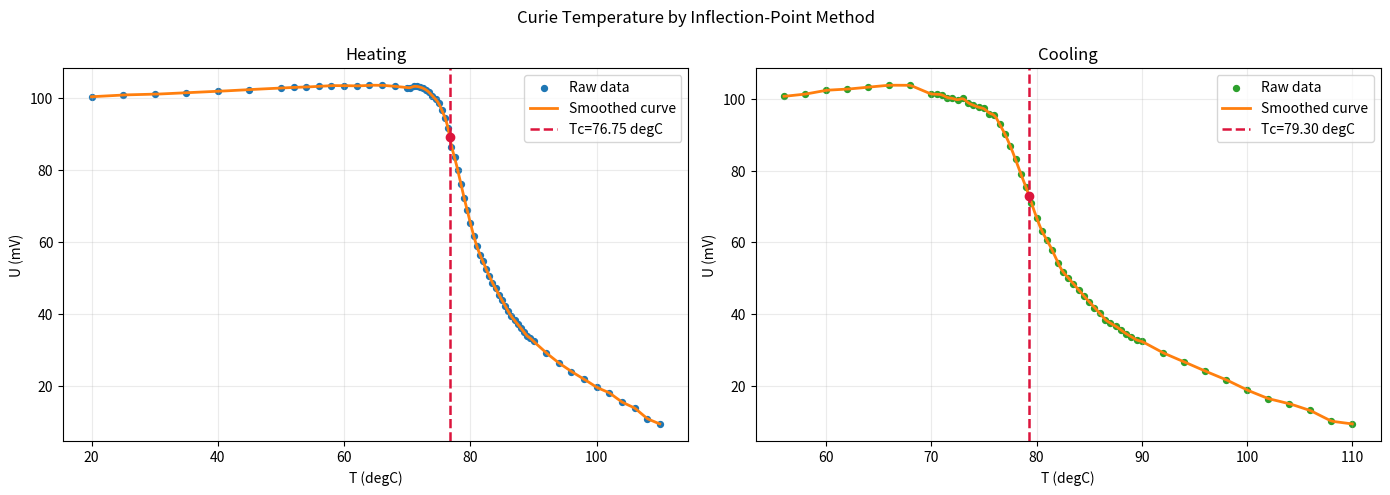

This chart was generated by the following Python code:
import numpy as np
import matplotlib.pyplot as plt


def find_inflection_tc(t, u, grid_step=0.05, smooth_window=11):
	"""
	Inflection-point method:
	1) Interpolate to dense grid;
	2) Smooth curve with moving average;
	3) Compute first/second derivatives;
	4) Find d2U/dT2 = 0 nearest the steepest slope position.
	"""
	t = np.asarray(t, dtype=float)
	u = np.asarray(u, dtype=float)

	order = np.argsort(t)
	t = t[order]
	u = u[order]

	t_dense = np.arange(t.min(), t.max() + grid_step, grid_step)
	u_dense = np.interp(t_dense, t, u)

	if smooth_window % 2 == 0:
		smooth_window += 1
	smooth_window = max(5, smooth_window)

	kernel = np.ones(smooth_window) / smooth_window
	pad = smooth_window // 2
	u_pad = np.pad(u_dense, (pad, pad), mode="edge")
	u_smooth = np.convolve(u_pad, kernel, mode="valid")

	d1 = np.gradient(u_smooth, t_dense)
	d2 = np.gradient(d1, t_dense)

	sign = np.sign(d2)
	cross_idx = np.where(sign[:-1] * sign[1:] < 0)[0]

	if len(cross_idx) == 0:
		idx_use = np.argmin(d1[pad:-pad]) + pad if len(d1) > 2 * pad else np.argmin(d1)
		tc = t_dense[idx_use]
	else:
		# Among all inflection candidates, choose the one with the steepest slope.
		slope_strength = np.abs(d1[cross_idx])
		best = cross_idx[np.argmax(slope_strength)]
		x0, x1 = t_dense[best], t_dense[best + 1]
		y0, y1 = d2[best], d2[best + 1]
		if y1 == y0:
			tc = (x0 + x1) / 2
		else:
			tc = x0 - y0 * (x1 - x0) / (y1 - y0)

	u_tc = np.interp(tc, t_dense, u_smooth)

	return {
		"tc": float(tc),
		"u_tc": float(u_tc),
		"t_dense": t_dense,
		"u_smooth": u_smooth,
	}


def main():
	# Heating data
	t_heat = np.array([
		20.0, 25.0, 30.0, 35.0, 40.0, 45.0, 50.0,
		52.0, 54.0, 56.0, 58.0, 60.0, 62.0, 64.0, 66.0, 68.0, 70.0,
		70.5, 71.0, 71.5, 72.0, 72.5, 73.0, 73.5, 74.0, 74.5, 75.0,
		75.5, 76.0, 76.5, 77.0, 77.5, 78.0, 78.5, 79.0, 79.5, 80.0,
		80.5, 81.0, 81.5, 82.0, 82.5, 83.0, 83.5, 84.0, 84.5, 85.0,
		85.5, 86.0, 86.5, 87.0, 87.5, 88.0, 88.5, 89.0, 89.5, 90.0,
		92.0, 94.0, 96.0, 98.0, 100.0, 102.0, 104.0, 106.0, 108.0, 110.0,
	])
	u_heat = np.array([
		100.3, 100.8, 101.0, 101.4, 101.8, 102.3, 102.7,
		102.9, 103.0, 103.2, 103.4, 103.4, 103.3, 103.5, 103.5, 103.2, 102.8,
		102.8, 103.2, 103.2, 103.0, 102.7, 102.2, 101.5, 100.5, 99.6, 98.5,
		96.5, 94.5, 91.5, 86.4, 83.6, 79.9, 76.1, 72.2, 68.7, 65.2,
		61.7, 58.8, 56.4, 54.5, 52.3, 50.5, 48.5, 47.0, 45.3, 43.8,
		42.2, 40.6, 39.2, 38.1, 37.0, 36.0, 34.8, 33.7, 33.2, 32.3,
		29.1, 26.3, 23.9, 21.8, 19.5, 18.0, 15.4, 13.8, 10.8, 9.3,
	])

	# Cooling data
	t_cool = np.array([
		110.0, 108.0, 106.0, 104.0, 102.0, 100.0, 98.0, 96.0, 94.0, 92.0,
		90.0, 89.5, 89.0, 88.5, 88.0, 87.5, 87.0, 86.5, 86.0, 85.5,
		85.0, 84.5, 84.0, 83.5, 83.0, 82.5, 82.0, 81.5, 81.0, 80.5,
		80.0, 79.5, 79.0, 78.5, 78.0, 77.5, 77.0, 76.5, 76.0, 75.5,
		75.0, 74.5, 74.0, 73.5, 73.0, 72.5, 72.0, 71.5, 71.0, 70.5,
		70.0, 68.0, 66.0, 64.0, 62.0, 60.0, 58.0, 56.0,
	])
	u_cool = np.array([
		9.3, 10.1, 13.1, 15.0, 16.4, 18.8, 21.7, 24.1, 26.7, 29.2,
		32.4, 32.7, 33.7, 34.5, 35.6, 36.7, 37.5, 38.4, 40.3, 41.8,
		43.5, 45.0, 46.8, 48.4, 50.2, 51.7, 54.4, 57.8, 60.6, 63.1,
		66.9, 71.1, 75.5, 79.1, 83.2, 87.0, 90.3, 93.0, 95.7, 96.0,
		97.5, 97.7, 98.3, 98.9, 100.4, 99.7, 100.3, 100.4, 101.3, 101.4,
		101.4, 103.9, 103.9, 103.4, 102.8, 102.5, 101.4, 100.8,
	])

	heat_res = find_inflection_tc(t_heat, u_heat)
	cool_res = find_inflection_tc(t_cool, u_cool)

	tc_heat = heat_res["tc"]
	tc_cool = cool_res["tc"]

	fig, axes = plt.subplots(1, 2, figsize=(14, 5), dpi=130)

	axes[0].scatter(t_heat, u_heat, s=18, color="#1f77b4", label="Raw data")
	axes[0].plot(heat_res["t_dense"], heat_res["u_smooth"], color="#ff7f0e", lw=2, label="Smoothed curve")
	axes[0].axvline(tc_heat, color="crimson", ls="--", lw=1.8, label=f"Tc={tc_heat:.2f} degC")
	axes[0].plot(tc_heat, heat_res["u_tc"], "o", color="crimson")
	axes[0].set_title("Heating")
	axes[0].set_xlabel("T (degC)")
	axes[0].set_ylabel("U (mV)")
	axes[0].grid(alpha=0.25)
	axes[0].legend()

	axes[1].scatter(t_cool, u_cool, s=18, color="#2ca02c", label="Raw data")
	axes[1].plot(cool_res["t_dense"], cool_res["u_smooth"], color="#ff7f0e", lw=2, label="Smoothed curve")
	axes[1].axvline(tc_cool, color="crimson", ls="--", lw=1.8, label=f"Tc={tc_cool:.2f} degC")
	axes[1].plot(tc_cool, cool_res["u_tc"], "o", color="crimson")
	axes[1].set_title("Cooling")
	axes[1].set_xlabel("T (degC)")
	axes[1].set_ylabel("U (mV)")
	axes[1].grid(alpha=0.25)
	axes[1].legend()

	plt.suptitle("Curie Temperature by Inflection-Point Method")
	plt.tight_layout()
	plt.savefig("curie_inflection_result.png", bbox_inches="tight")
	plt.close(fig)

	print(f"Heating Curie temperature Tc = {tc_heat:.2f} degC")
	print(f"Cooling Curie temperature Tc = {tc_cool:.2f} degC")


if __name__ == "__main__":
	main()
